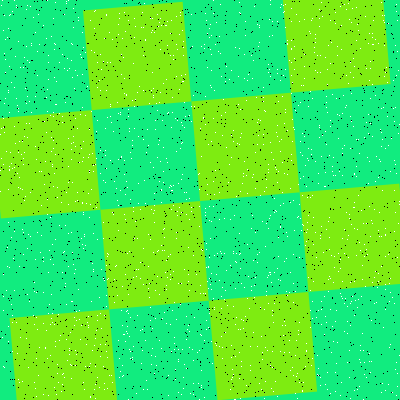

Values plotted in this chart, from the file beside it:
Type, X, Y
Salt, 270, 365
Salt, 71, 365
Salt, 36, 292
Salt, 144, 180
Salt, 382, 15
Salt, 154, 210
Salt, 272, 367
Salt, 259, 42
Salt, 22, 141
Salt, 268, 172
Salt, 356, 139
Salt, 124, 93
Salt, 214, 309
Salt, 244, 54
Salt, 97, 320
Salt, 81, 148
Salt, 325, 316
Salt, 114, 181
Salt, 111, 122
Salt, 357, 229
Salt, 25, 88
Salt, 60, 335
Salt, 356, 40
Salt, 240, 268
Salt, 219, 346
Salt, 135, 99
Salt, 143, 389
Salt, 138, 183
Salt, 244, 161
Salt, 39, 347
Salt, 236, 196
Salt, 152, 18
Salt, 205, 96
Salt, 71, 143
Salt, 200, 293
Salt, 370, 123
Salt, 196, 274
Salt, 277, 73
Salt, 291, 49
Salt, 121, 54
Salt, 153, 95
Salt, 396, 11
Salt, 351, 93
Salt, 285, 109
Salt, 207, 184
Salt, 248, 276
Salt, 246, 175
Salt, 167, 21
Salt, 302, 133
Salt, 399, 204
Salt, 247, 244
Salt, 24, 136
Salt, 96, 158
Salt, 9, 66
Salt, 156, 365
Salt, 328, 45
Salt, 368, 43
Salt, 286, 258
Salt, 293, 254
Salt, 28, 234
... 3,140 more rows
